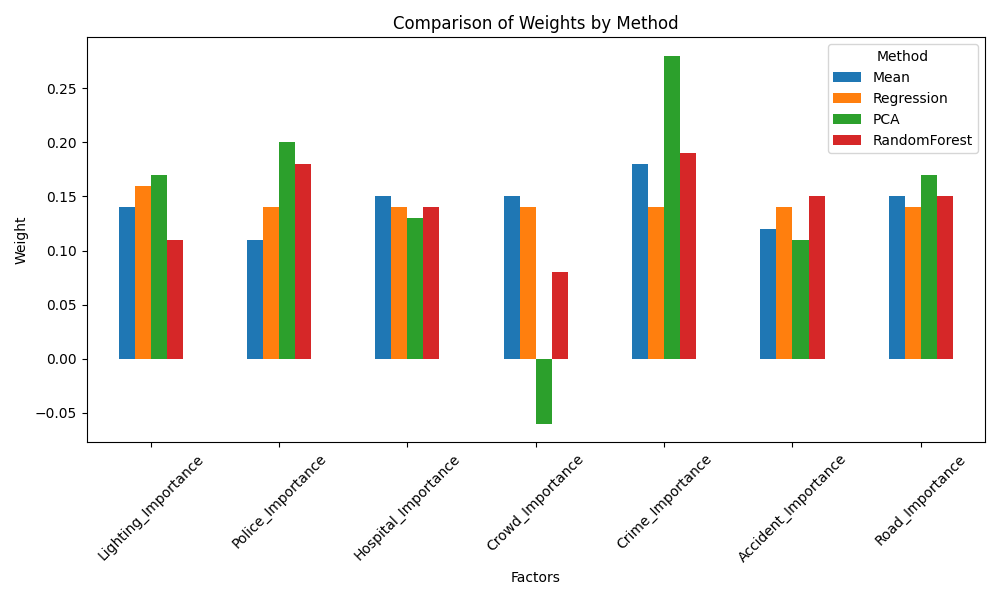

Data behind this chart, as committed beside it:
, Mean, Regression, PCA, RandomForest
Lighting_Importance, 0.14, 0.16, 0.17, 0.11
Police_Importance, 0.11, 0.14, 0.2, 0.18
Hospital_Importance, 0.15, 0.14, 0.13, 0.14
Crowd_Importance, 0.15, 0.14, -0.06, 0.08
Crime_Importance, 0.18, 0.14, 0.28, 0.19
Accident_Importance, 0.12, 0.14, 0.11, 0.15
Road_Importance, 0.15, 0.14, 0.17, 0.15
